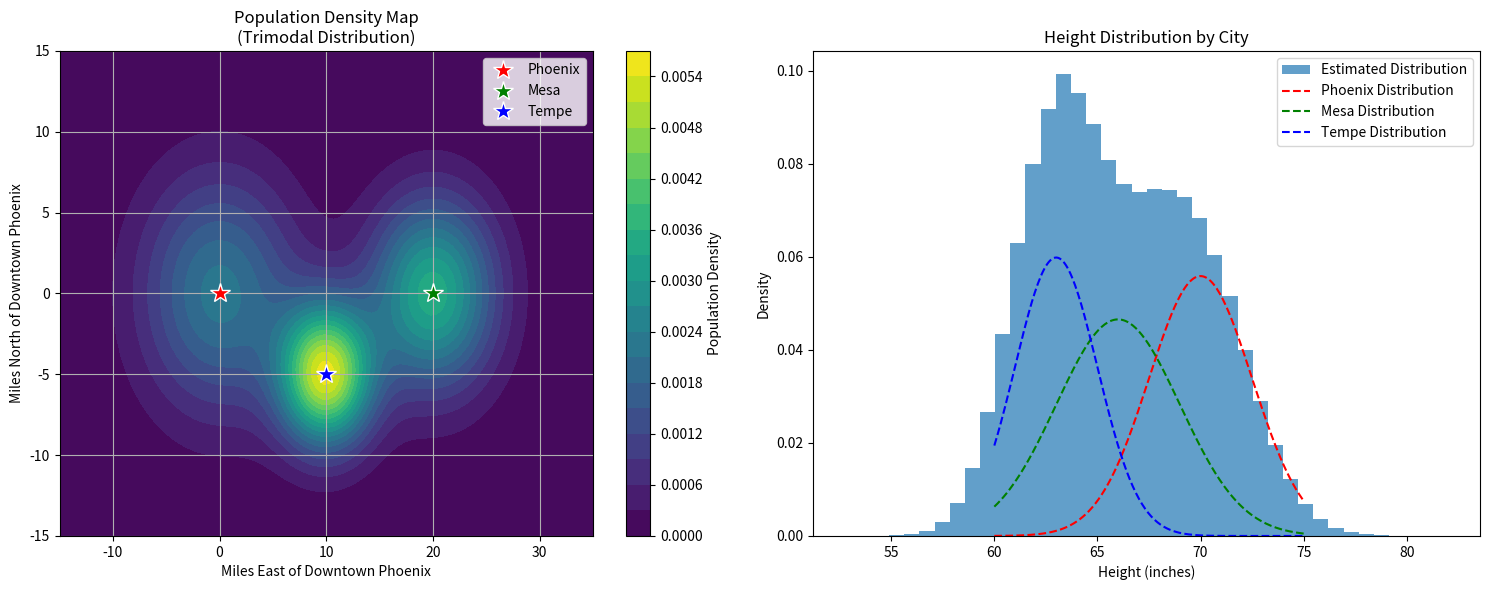

Source code (Python):
#!/usr/bin/env python3

import numpy as np
import matplotlib.pyplot as plt
from scipy.stats import norm, multivariate_normal
import seaborn as sns

class PhoenixHeightSampling:
    def __init__(self, n_samples=10000):
        self.n_samples = n_samples
        np.random.seed(42)  # For reproducibility
        
        # Define city centers (x, y) in miles relative to downtown Phoenix
        self.city_centers = {
            'Phoenix': np.array([0.0, 0.0]),
            'Mesa': np.array([20.0, 0.0]),     # Approximately 20 miles east
            'Tempe': np.array([10.0, -5.0])    # Approximately 10 miles east, 5 miles south
        }
        
        # Population density parameters for each city (make them more equal for trimodal)
        self.population_weights = {
            'Phoenix': 0.35,    # 35% of population
            'Mesa': 0.35,       # 35% of population
            'Tempe': 0.30       # 30% of population
        }
        
        # Spatial spread of each city (in miles) - make them smaller for distinct modes
        self.city_spreads = {
            'Phoenix': 5.0,    # Smaller spread for more distinct modes
            'Mesa': 4.0,
            'Tempe': 3.0
        }
        
        # Height distribution parameters for each city (in inches)
        self.height_params = {
            'Phoenix': {'mean': 70.0, 'std': 2.5},  # Much taller population
            'Mesa': {'mean': 66.0, 'std': 3.0},     # Average height
            'Tempe': {'mean': 63.0, 'std': 2.0}     # College town, shorter and more uniform
        }
        
        # Initialize samples and weights
        self.samples = None
        self.weights = None
        self.sample_cities = None  # Track which city each sample belongs to
        
    def generate_proposal_distribution(self):
        """
        Generate samples from a proposal distribution (uniform over the region)
        Returns: Array of [x, y] coordinates
        """
        # Sample uniformly over a rectangular region covering all cities
        x_min, x_max = -15, 35
        y_min, y_max = -15, 15
        
        x = np.random.uniform(x_min, x_max, self.n_samples)
        y = np.random.uniform(y_min, y_max, self.n_samples)
        
        return np.column_stack((x, y))
    
    def target_density(self, locations):
        """
        Calculate target density (population density) at given locations
        """
        density = np.zeros(len(locations))
        
        for city, center in self.city_centers.items():
            # Calculate multivariate normal density for each city
            spread = self.city_spreads[city]
            weight = self.population_weights[city]
            
            city_density = multivariate_normal.pdf(
                locations, 
                mean=center, 
                cov=np.eye(2) * spread**2
            )
            density += weight * city_density
        
        return density
    
    def sample_heights(self, locations):
        """
        Sample heights based on location-dependent distribution
        """
        heights = np.zeros(len(locations))
        self.sample_cities = np.zeros(len(locations), dtype=str)
        
        # Calculate distances to each city center
        distances = {}
        for city, center in self.city_centers.items():
            distances[city] = np.linalg.norm(locations - center, axis=1)
        
        # Assign each point to nearest city and sample from that city's distribution
        for i in range(len(locations)):
            # Find nearest city
            nearest_city = min(distances.keys(), key=lambda c: distances[c][i])
            self.sample_cities[i] = nearest_city
            
            # Sample height from that city's distribution
            city_params = self.height_params[nearest_city]
            heights[i] = np.random.normal(city_params['mean'], city_params['std'])
            
            # Add small elevation effect
            heights[i] += 0.05 * locations[i, 1]
        
        return heights
    
    def importance_sampling(self):
        """
        Perform importance sampling to estimate height distribution
        """
        # Generate samples from proposal distribution
        locations = self.generate_proposal_distribution()
        
        # Calculate importance weights
        target_densities = self.target_density(locations)
        proposal_density = 1.0 / ((35 - (-15)) * (15 - (-15)))  # Uniform proposal
        self.weights = target_densities / proposal_density
        self.weights /= np.sum(self.weights)  # Normalize weights
        
        # Sample heights
        self.samples = self.sample_heights(locations)
        
        return locations, self.samples, self.weights
    
    def visualize(self):
        """
        Visualize population density and height distribution
        """
        # Create figure with subplots
        fig, (ax1, ax2) = plt.subplots(1, 2, figsize=(15, 6))
        
        # Plot 1: Population density and samples
        x = np.linspace(-15, 35, 100)
        y = np.linspace(-15, 15, 100)
        X, Y = np.meshgrid(x, y)
        pos = np.dstack((X, Y))
        
        # Calculate density for visualization
        Z = self.target_density(pos.reshape(-1, 2)).reshape(X.shape)
        
        # Plot density map
        density_plot = ax1.contourf(X, Y, Z, levels=20, cmap='viridis')
        plt.colorbar(density_plot, ax=ax1, label='Population Density')
        
        # Define city colors
        city_colors = {
            'Phoenix': 'red',
            'Mesa': 'green',
            'Tempe': 'blue'
        }
        
        # Plot city centers with different colors
        for city, center in self.city_centers.items():
            ax1.plot(center[0], center[1], '*', color=city_colors[city], 
                    markersize=15, label=f'{city}', markeredgecolor='white')
        
        ax1.set_title('Population Density Map\n(Trimodal Distribution)')
        ax1.set_xlabel('Miles East of Downtown Phoenix')
        ax1.set_ylabel('Miles North of Downtown Phoenix')
        ax1.legend()
        ax1.grid(True)
        
        # Plot 2: Height distribution
        ax2.hist(self.samples, weights=self.weights, bins=40, density=True,
                alpha=0.7, label='Estimated Distribution')
        
        # Add theoretical distributions for each city using same colors
        x = np.linspace(60, 75, 200)
        for city, params in self.height_params.items():
            ax2.plot(x, norm.pdf(x, params['mean'], params['std']) * self.population_weights[city],
                    '--', color=city_colors[city], label=f'{city} Distribution')
        
        ax2.set_title('Height Distribution by City')
        ax2.set_xlabel('Height (inches)')
        ax2.set_ylabel('Density')
        ax2.legend()
        
        plt.tight_layout()
        plt.show()
        
        # Additional plot: Height distribution by city
        plt.figure(figsize=(10, 6))
        for city in self.city_centers.keys():
            city_mask = self.sample_cities == city
            if np.any(city_mask):
                plt.hist(self.samples[city_mask], weights=self.weights[city_mask],
                        bins=30, density=True, alpha=0.5, color=city_colors[city], label=city)
        plt.title('Height Distribution by City (Separated)')
        plt.xlabel('Height (inches)')
        plt.ylabel('Density')
        plt.legend()
        plt.grid(True)
        plt.show()

def main():
    # Create sampler
    sampler = PhoenixHeightSampling(n_samples=1000000)
    
    # Perform importance sampling
    locations, heights, weights = sampler.importance_sampling()
    
    # Calculate weighted statistics
    weighted_mean = np.average(heights, weights=weights)
    weighted_std = np.sqrt(np.average((heights - weighted_mean)**2, weights=weights))
    
    print(f"Estimated population statistics:")
    print(f"Mean height: {weighted_mean:.2f} inches")
    print(f"Standard deviation: {weighted_std:.2f} inches")
    
    # Visualize results
    sampler.visualize()

if __name__ == '__main__':
    main() 